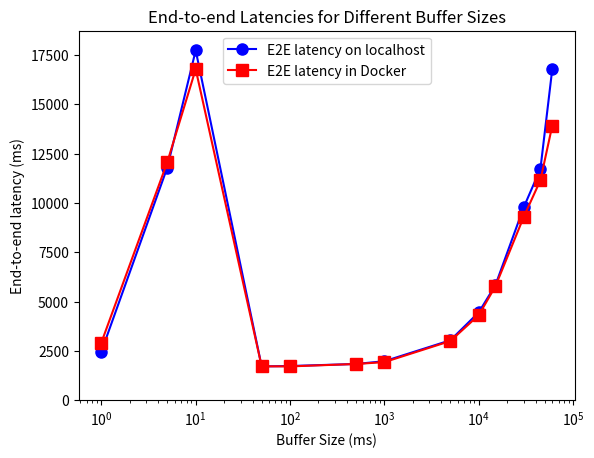

Python code for this plot:
import matplotlib.pyplot as plt

# Data
x_seconds = [0.001, 0.005, 0.01, 0.05, 0.1, 0.5, 1, 5, 10, 15, 30, 45, 60]
x_milliseconds = [value * 1000 for value in x_seconds]

y1 = [2461, 11791, 17726, 1715, 1735, 1838, 1978, 3039, 4457, 5830, 9788, 11729, 16766]
y2 = [2917, 12062, 16775, 1720, 1716, 1839, 1933, 3002, 4315, 5775, 9302, 11151, 13907]

fig, ax = plt.subplots()

ax.plot(x_milliseconds, y1, color='blue', marker='o', markersize=8, label='E2E latency on localhost')
ax.plot(x_milliseconds, y2, color='red', marker='s', markersize=8, label='E2E latency in Docker')

ax.set_ylim(0, max(max(y1), max(y2)) + 1000)
ax.set_xscale('log')

ax.set_xlabel('Buffer Size (ms)')
ax.set_ylabel('End-to-end latency (ms)')
ax.set_title('End-to-end Latencies for Different Buffer Sizes')

ax.legend()
plt.show()
